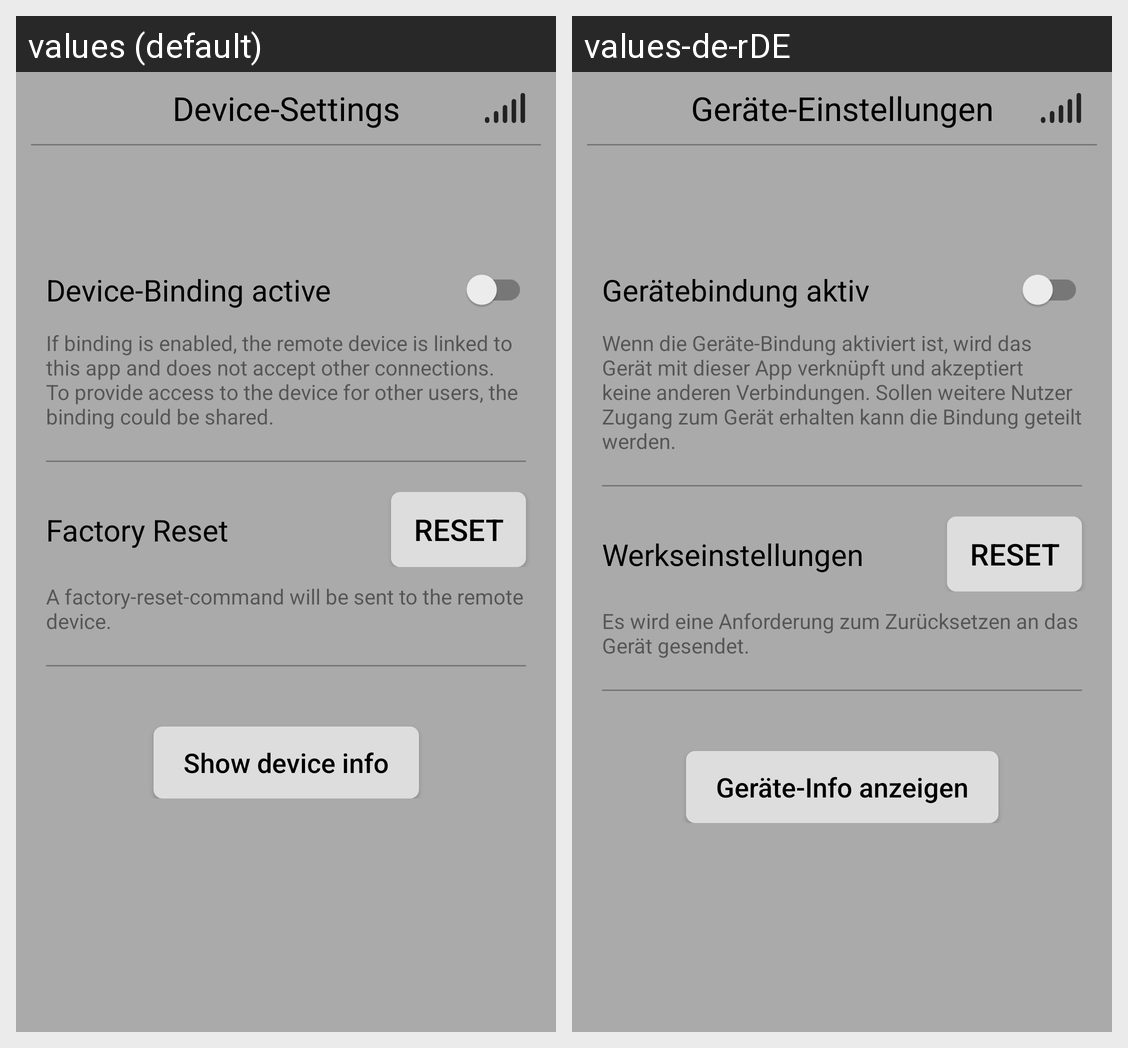

This grid shows one Android layout under two languages. Give, for every string resource on the screen, its name, the default text and each shown locale's text.
Android screen res/layout/activity_device_settings.xml rendered under 2 locales, left to right: values (default), values-de-rDE. Device: Nexus 5 (rendered at 1080×1920; each locale shown at half size, 540×960, under a caption strip naming it); theme AppTheme.
Strings drawn on this screen, with the default value and each locale's value (text and hints the layout hard-codes, and strings that could not be matched under every locale, appear in the picture but are not listed):

DeviceSettingsActivity_HeaderText
  values: Device-Settings
  values-de-rDE: Geräte-Einstellungen

DeviceSettingsActivity_BindingSwitchDescriptor
  values: Device-Binding active
  values-de-rDE: Gerätebindung aktiv

DeviceSettingsActivity_BindingPurposeHint
  values: If binding is enabled, the remote device is linked to this app and does not accept other connections. To provide access to the device for other users, the binding could be shared.
  values-de-rDE: Wenn die Geräte-Bindung aktiviert ist, wird das Gerät mit dieser App verknüpft und akzeptiert keine anderen Verbindungen. Sollen weitere Nutzer Zugang zum Gerät erhalten kann die Bindung geteilt werden.

DeviceSettingsActivity_FactoryResetButtonDescriptorText
  values: Factory Reset
  values-de-rDE: Werkseinstellungen

DeviceSettingsActivity_FactoryResetButtonText
  values: Reset
  values-de-rDE: Reset

DeviceSettingsActivity_FactoryResetHint
  values: A factory-reset-command will be sent to the remote device.
  values-de-rDE: Es wird eine Anforderung zum Zurücksetzen an das Gerät gesendet.

DeviceSettingsActivity_ShowDeviceInfoButtonText
  values: Show device info
  values-de-rDE: Geräte-Info anzeigen
